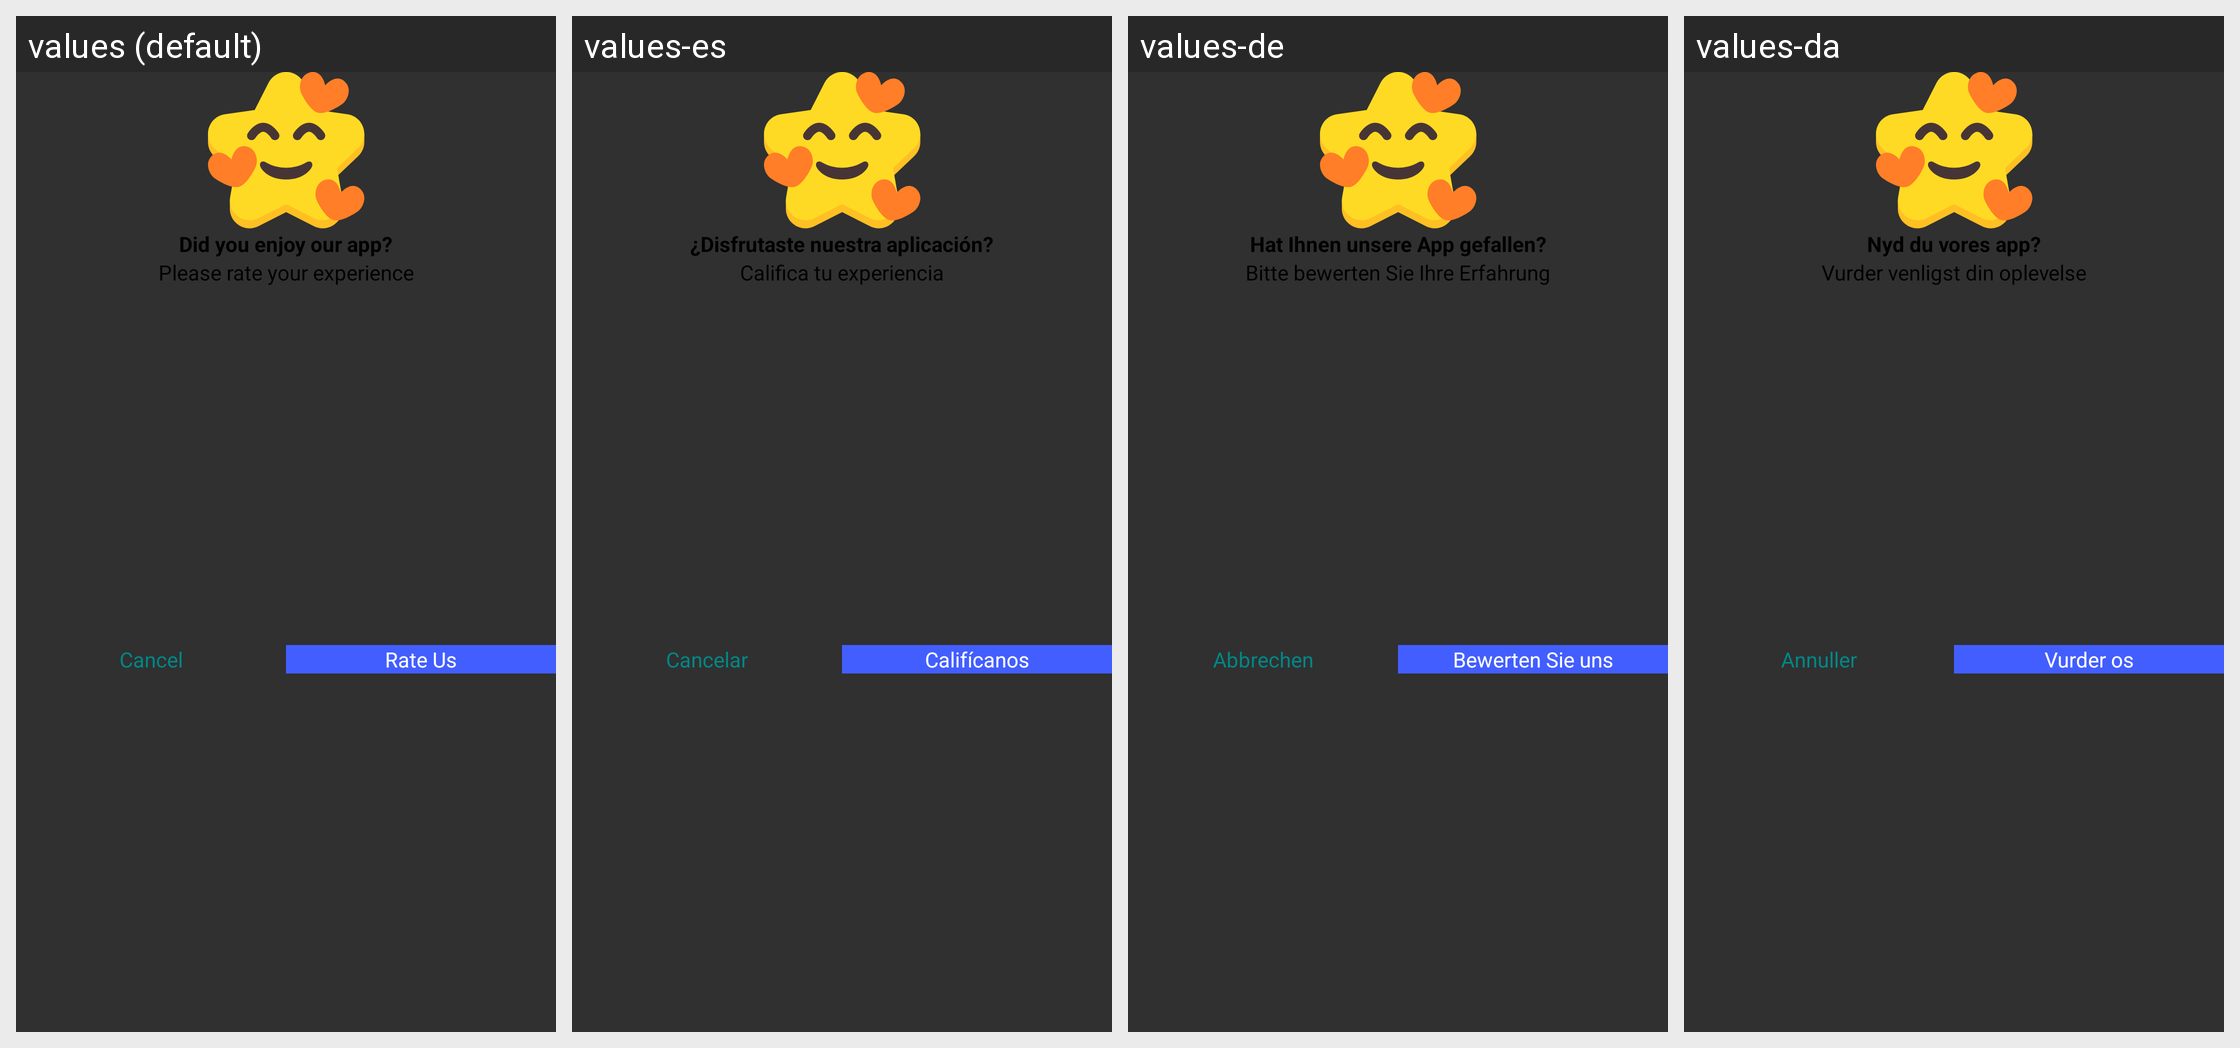

Strings drawn on this Android screen and how each of the app's shown locales translates them:
Android screen res/layout/rating_dialog.xml rendered under 4 locales, left to right: values (default), values-es, values-de, values-da. Device: Nexus 5 (rendered at 1080×1920; each locale shown at half size, 540×960, under a caption strip naming it); theme Theme.QuotesCreaterWakeel.
Other locales in the repository, not shown: values-fr, values-hi, values-it.
Strings drawn on this screen, with the default value and each locale's value (text and hints the layout hard-codes, and strings that could not be matched under every locale, appear in the picture but are not listed):

enjo_app
  values: Did you enjoy our app?
  values-es: ¿Disfrutaste nuestra aplicación?
  values-de: Hat Ihnen unsere App gefallen?
  values-da: Nyd du vores app?

rating_detail
  values: Please rate your experience
  values-es: Califica tu experiencia
  values-de: Bitte bewerten Sie Ihre Erfahrung
  values-da: Vurder venligst din oplevelse

cancel
  values: Cancel
  values-es: Cancelar
  values-de: Abbrechen
  values-da: Annuller

rate_us
  values: Rate Us
  values-es: Califícanos
  values-de: Bewerten Sie uns
  values-da: Vurder os
